Run: headless pygame with SDL's dummy video driver; simulated clock (each Clock.tick advances the game by its frame time, no real sleeping); random seed 0; keys injected as events and as key.get_pressed() state; no mouse input.
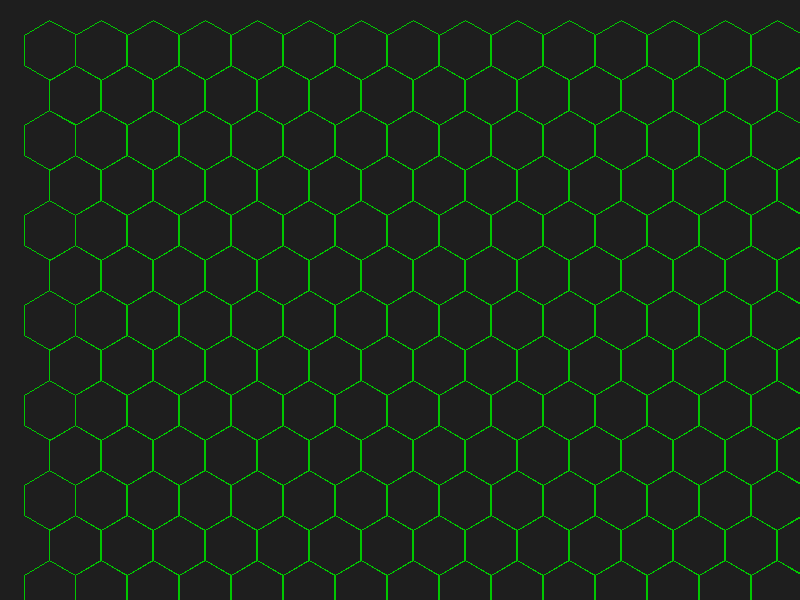
Frame 1 of 4 · flips 1–60 · no input
Frame 2 of 4 · flips 61–180 · tapped SPACE, RETURN · held RIGHT (→), D · screen unchanged from frame 1, image omitted
Frame 3 of 4 · flips 181–300 · held DOWN (↓), S · screen unchanged from frame 2, image omitted
Frame 4 of 4 · flips 301–420 · held LEFT (←), A, UP (↑), W · screen unchanged from frame 3, image omitted

The pygame program that drew these frames:

import math
import pygame
HEX_SIZE = 30
WIDTH, HEIGHT = 800, 600


class VecMap:
    def __init__(self, width, height):
        self.width = width
        self.height = height
        self.map = self.create_vec_map()

    def create_vec_map(self):
        self.map = torch.zeros((self.height, self.width, 2))

class HexTile:
    def __init__(self, x, y, terrain):
        self.x = x
        self.y = y
        self.terrain = terrain


class HexMap:
    def __init__(self, width, height):
        self.width = width
        self.height = height
        self.map = self.create_hex_map()

    def create_hex_map(self):
        hex_map = []
        for y in range(self.height):
            row = []
            for x in range(self.width):
                row.append(self.create_hex_tile(x, y))
            hex_map.append(row)
        return hex_map

    def create_hex_tile(self, x, y):
        return HexTile(x, y, terrain='grass')

    def display_map(self):
        for row in self.map:
            print(' '.join(f"({tile.x},{tile.y})" for tile in row))

    def hex_neighbors(self, x, y):
        if y % 2 == 0:  # even row
            directions = [
                (+1, 0), (0, +1), (-1, +1),
                (-1, 0), (-1, -1), (0, -1)
            ]
        else:  # odd row
            directions = [
                (+1, 0), (+1, +1), (0, +1),
                (-1, 0), (0, -1), (+1, -1)
            ]

        neighbors = []
        for dx, dy in directions:
            nx, ny = x + dx, y + dy
            if 0 <= nx < self.width and 0 <= ny < self.height:
                neighbors.append(self.map[ny][nx])
        return neighbors

    def hex_to_pixel(self, x, y):
        """Odd-row offset, pointy-top"""
        px = HEX_SIZE * math.sqrt(3) * (x + 0.5 * (y % 2))
        py = HEX_SIZE * 1.5 * y
        return int(px + 50), int(py + 50)

    def draw_hex(self, surface, color, center):
        cx, cy = center
        points = []
        for i in range(6):
            angle = math.pi / 3 * i + math.pi / 6
            px = cx + HEX_SIZE * math.cos(angle)
            py = cy + HEX_SIZE * math.sin(angle)
            points.append((px, py))
        pygame.draw.polygon(surface, color, points, 1)

    def run_pygame(self):
        pygame.init()
        screen = pygame.display.set_mode((WIDTH, HEIGHT))
        clock = pygame.time.Clock()

        running = True
        while running:
            clock.tick(30)
            screen.fill((30, 30, 30))

            for y in range(self.height):
                for x in range(self.width):
                    tile = self.map[y][x]
                    pos = self.hex_to_pixel(tile.x, tile.y)
                    self.draw_hex(screen, (0, 200, 0), pos)

            for event in pygame.event.get():
                if event.type == pygame.QUIT:
                    running = False

            pygame.display.flip()

        pygame.quit()



if __name__ == "__main__":
    hex_map = HexMap(50, 50)
    hex_map.display_map()
    hex_map.run_pygame()
